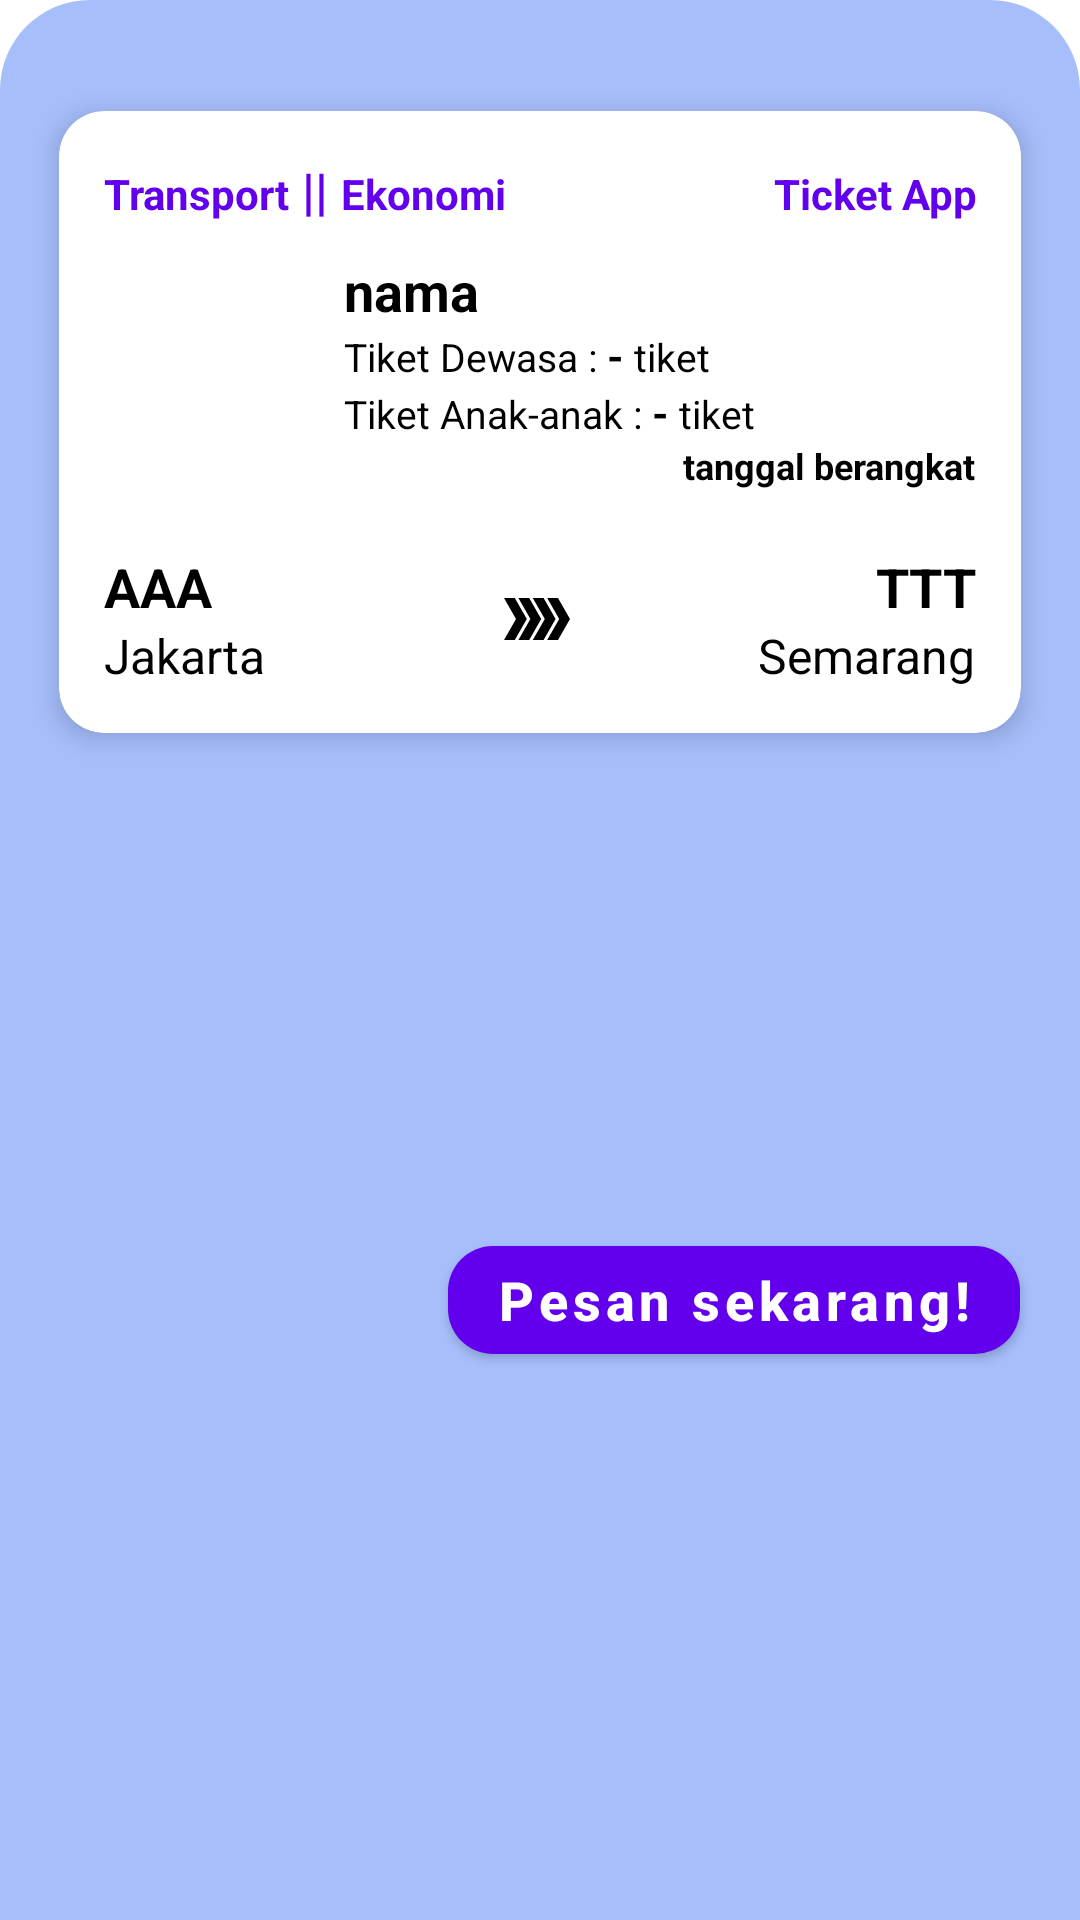

Write the Android layout XML for this screen, with the resource values it uses.
<!-- AndroidManifest.xml: application theme Theme.TicketApp -->
<!-- res/layout/confirm_ticket.xml -->
<?xml version="1.0" encoding="utf-8"?>
<androidx.constraintlayout.widget.ConstraintLayout xmlns:android="http://schemas.android.com/apk/res/android"
    xmlns:app="http://schemas.android.com/apk/res-auto"
    android:id="@+id/cvHistoryContainer"
    android:layout_width="match_parent"
    android:layout_height="wrap_content"
    android:padding="10dp"
    android:background="@drawable/bg_rounded_top">

    <ProgressBar
        android:id="@+id/loading"
        android:layout_width="30dp"
        android:layout_height="30dp"
        app:layout_constraintStart_toStartOf="parent"
        app:layout_constraintEnd_toEndOf="parent"
        app:layout_constraintBottom_toBottomOf="@id/btnPesan"
        app:layout_constraintTop_toTopOf="@id/btnPesan"
        android:visibility="invisible"/>

    <androidx.cardview.widget.CardView
        android:id="@+id/cv"
        android:layout_width="match_parent"
        android:layout_height="wrap_content"
        app:cardCornerRadius="15dp"
        app:cardElevation="5dp"
        app:cardUseCompatPadding="true"
        android:layout_marginTop="15dp"
        app:layout_constraintTop_toTopOf="parent">

        <LinearLayout
            android:layout_width="match_parent"
            android:layout_height="wrap_content"
            android:orientation="vertical"
            android:padding="15dp">

            <LinearLayout
                android:layout_width="match_parent"
                android:layout_height="wrap_content"
                android:orientation="horizontal">

                <TextView
                    android:id="@+id/tvTransport"
                    android:layout_width="wrap_content"
                    android:layout_height="wrap_content"
                    android:text="Transport"
                    android:textColor="@color/design_default_color_primary"
                    android:textSize="14sp"
                    android:textStyle="bold" />

                <TextView
                    android:layout_width="wrap_content"
                    android:layout_height="wrap_content"
                    android:text=" || "
                    android:textColor="@color/design_default_color_primary"
                    android:textSize="17sp"
                    android:textStyle="bold" />

                <TextView
                    android:id="@+id/tvKelas"
                    android:layout_width="0dp"
                    android:layout_height="wrap_content"
                    android:layout_weight="1"
                    android:text="Ekonomi"
                    android:textColor="@color/design_default_color_primary"
                    android:textSize="14sp"
                    android:textStyle="bold" />

                <TextView
                    android:id="@+id/tvDate"
                    android:layout_width="0dp"
                    android:layout_height="wrap_content"
                    android:layout_weight="1"
                    android:gravity="end"
                    android:text="@string/app_name"
                    android:textColor="@color/design_default_color_primary"
                    android:textSize="14sp"
                    android:textStyle="bold" />

            </LinearLayout>

            <RelativeLayout
                android:layout_width="match_parent"
                android:layout_height="wrap_content"
                android:layout_marginTop="10dp">

                <ImageView
                    android:id="@+id/imageProfile"
                    android:layout_width="70dp"
                    android:layout_height="70dp"
                    android:layout_alignParentStart="true"
                    android:layout_centerInParent="true"
                    android:padding="10dp"
                    android:src="@drawable/ic_profile" />

                <LinearLayout
                    android:layout_width="match_parent"
                    android:layout_height="wrap_content"
                    android:layout_centerInParent="true"
                    android:layout_marginStart="10dp"
                    android:layout_toEndOf="@id/imageProfile"
                    android:orientation="vertical">

                    <TextView
                        android:id="@+id/tvNama"
                        android:layout_width="wrap_content"
                        android:layout_height="wrap_content"
                        android:text="nama"
                        android:textColor="@color/black"
                        android:textSize="18sp"
                        android:textStyle="bold" />

                    <LinearLayout
                        android:layout_width="wrap_content"
                        android:layout_height="wrap_content"
                        android:orientation="horizontal">

                        <TextView
                            android:layout_width="wrap_content"
                            android:layout_height="wrap_content"
                            android:text="Tiket Dewasa : "
                            android:textColor="@color/black"
                            android:textSize="13sp"
                            android:textStyle="normal" />

                        <TextView
                            android:id="@+id/tvDewasa"
                            android:layout_width="wrap_content"
                            android:layout_height="wrap_content"
                            android:text="-"
                            android:textColor="@color/black"
                            android:textSize="14sp"
                            android:textStyle="bold" />

                        <TextView
                            android:layout_width="wrap_content"
                            android:layout_height="wrap_content"
                            android:text=" tiket"
                            android:textColor="@color/black"
                            android:textSize="13sp"
                            android:textStyle="normal" />

                    </LinearLayout>

                    <LinearLayout
                        android:layout_width="wrap_content"
                        android:layout_height="wrap_content"
                        android:orientation="horizontal">

                        <TextView
                            android:layout_width="wrap_content"
                            android:layout_height="wrap_content"
                            android:text="Tiket Anak-anak : "
                            android:textColor="@color/black"
                            android:textSize="13sp"
                            android:textStyle="normal" />

                        <TextView
                            android:id="@+id/tvAnak"
                            android:layout_width="wrap_content"
                            android:layout_height="wrap_content"
                            android:text="-"
                            android:textColor="@color/black"
                            android:textSize="14sp"
                            android:textStyle="bold" />

                        <TextView
                            android:layout_width="wrap_content"
                            android:layout_height="wrap_content"
                            android:text=" tiket"
                            android:textColor="@color/black"
                            android:textSize="13sp"
                            android:textStyle="normal" />

                    </LinearLayout>

                    <TextView
                        android:id="@+id/tvTanggalBerangkat"
                        android:layout_width="wrap_content"
                        android:layout_height="wrap_content"
                        android:text="tanggal berangkat"
                        android:layout_gravity="end"
                        android:textColor="@color/black"
                        android:textStyle="bold"
                        android:textSize="12sp" />

                </LinearLayout>

            </RelativeLayout>

            <ImageView
                android:layout_width="match_parent"
                android:layout_height="20dp"
                android:layerType="software"
                android:src="@drawable/dotted" />

            <LinearLayout
                android:layout_width="match_parent"
                android:layout_height="wrap_content"
                android:orientation="horizontal">

                <LinearLayout
                    android:layout_width="0dp"
                    android:layout_height="wrap_content"
                    android:layout_weight="1"
                    android:orientation="vertical">

                    <TextView
                        android:id="@+id/tvKode1"
                        android:layout_width="wrap_content"
                        android:layout_height="wrap_content"
                        android:text="AAA"
                        android:textColor="@color/black"
                        android:textSize="18sp"
                        android:textStyle="bold" />

                    <TextView
                        android:id="@+id/tvKeberangkatan"
                        android:layout_width="wrap_content"
                        android:layout_height="wrap_content"
                        android:text="Jakarta"
                        android:textColor="@color/black"
                        android:textSize="16sp" />

                </LinearLayout>

                <ImageView
                    android:layout_width="wrap_content"
                    android:layout_height="wrap_content"
                    android:layout_gravity="center"
                    android:src="@drawable/ic_double_arrow" />

                <LinearLayout
                    android:layout_width="0dp"
                    android:layout_height="wrap_content"
                    android:layout_weight="1"
                    android:gravity="end"
                    android:orientation="vertical">

                    <TextView
                        android:id="@+id/tvKode2"
                        android:layout_width="wrap_content"
                        android:layout_height="wrap_content"
                        android:text="TTT"
                        android:textColor="@color/black"
                        android:textSize="18sp"
                        android:textStyle="bold" />

                    <TextView
                        android:id="@+id/tvTujuan"
                        android:layout_width="wrap_content"
                        android:layout_height="wrap_content"
                        android:text="Semarang"
                        android:textColor="@color/black"
                        android:textSize="16sp" />

                </LinearLayout>

            </LinearLayout>

        </LinearLayout>

    </androidx.cardview.widget.CardView>

    <com.google.android.material.button.MaterialButton
        android:id="@+id/btnPesan"
        android:layout_width="wrap_content"
        android:layout_height="wrap_content"
        android:text="Pesan sekarang!"
        android:layout_marginEnd="10dp"
        android:layout_marginBottom="20dp"
        android:textAllCaps="false"
        android:textColor="@color/white"
        android:textSize="18sp"
        android:textStyle="bold"
        android:theme="@style/Theme.MaterialComponents"
        app:backgroundTint="@color/design_default_color_primary"
        app:cornerRadius="15dp"
        app:elevation="3dp"
        android:visibility="visible"
        app:layout_constraintEnd_toEndOf="@id/cv"
        app:layout_constraintTop_toBottomOf="@id/cv"
        app:layout_constraintBottom_toBottomOf="parent"/>



</androidx.constraintlayout.widget.ConstraintLayout>
<!-- resources referenced by this layout -->
<resources>
  <color name="black">#FF000000</color>
  <color name="white">#FFFFFFFF</color>
  <!-- drawable bg_rounded_top (drawable) -->
  <?xml version="1.0" encoding="utf-8"?>
  <shape xmlns:android="http://schemas.android.com/apk/res/android"
      android:shape="rectangle">
      <solid android:color="#C38BABFC" />
      <corners
          android:topLeftRadius="30dp"
          android:topRightRadius="30dp" />
  </shape>
  <!-- drawable ic_double_arrow (drawable) -->
  <vector xmlns:android="http://schemas.android.com/apk/res/android"
      android:width="24dp"
      android:height="24dp"
      android:tint="#000"
      android:viewportWidth="30"
      android:viewportHeight="24">
      <path
          android:fillColor="@android:color/white"
          android:pathData="M22.5,5l-4.5,0l5,7l-5,7l4.5,0l5,-7z" />
      <path
          android:fillColor="@android:color/white"
          android:pathData="M16.5,5l-4.5,0l5,7l-5,7l4.5,0l5,-7z" />
      <path
          android:fillColor="@android:color/white"
          android:pathData="M10.5,5l-4.5,0l5,7l-5,7l4.5,0l5,-7z" />
      <path
          android:fillColor="@android:color/white"
          android:pathData="M4.5,5l-4.5,0l5,7l-5,7l4.5,0l5,-7z" />
  </vector>
  <string name="app_name">Ticket App</string>
  <style name="Theme.TicketApp" parent="Theme.MaterialComponents.DayNight.NoActionBar">
          
          <item name="android:statusBarColor" tools:targetApi="l">?attr/colorPrimaryVariant</item>
          
      </style>
</resources>
